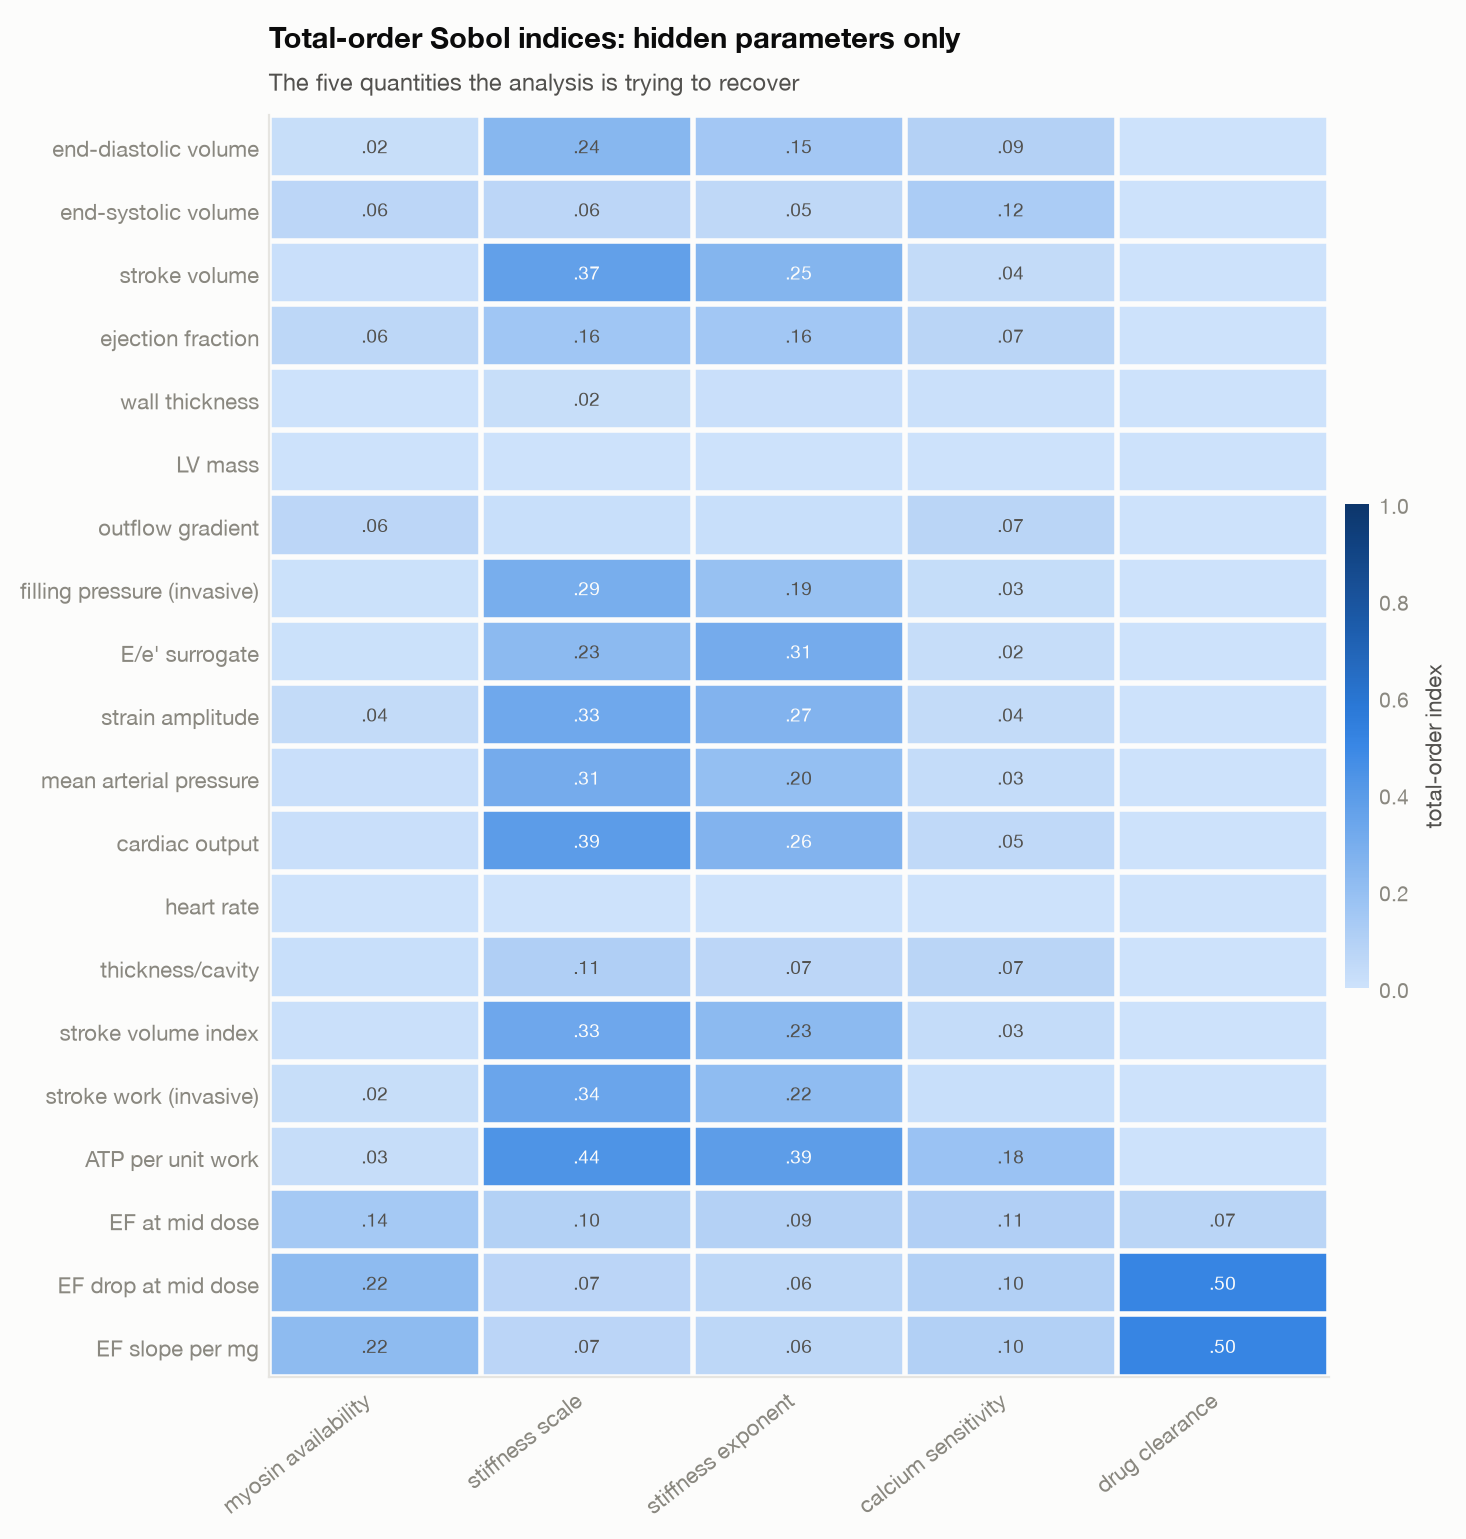

The data file committed next to this chart (first rows):
quantity, phi_baseline, a_pas_kpa, b_pas, ca50_ref_um, clearance_l_per_h
edv_ml, 0.02026, 0.2423, 0.1497, 0.09063, 0.0
esv_ml, 0.06337, 0.06307, 0.0531, 0.1248, 0.0
stroke_volume_ml, 0.0125, 0.369, 0.2544, 0.03695, 0.0
ejection_fraction, 0.05948, 0.1571, 0.156, 0.07173, 0.0
wall_thickness_cm, 0.002459, 0.02203, 0.01355, 0.01128, 0.0
lv_mass_g, 0.0, 0.0, 0.0, 0.0, 0.0
peak_lvot_gradient_mmhg, 0.06316, 0.01703, 0.0168, 0.07239, 0.0
end_diastolic_pressure_mmhg, 0.006432, 0.2949, 0.1914, 0.02986, 0.0
e_over_e_prime, 0.007414, 0.2287, 0.3073, 0.02474, 0.0
peak_strain_amplitude, 0.03589, 0.3262, 0.2653, 0.03618, 0.0
mean_arterial_pressure_mmhg, 0.01279, 0.3072, 0.2019, 0.03478, 0.0
cardiac_output_l_per_min, 0.01482, 0.3909, 0.2649, 0.04939, 0.0
heart_rate_bpm, 0.0, 0.0, 0.0, 0.0, 0.0
thickness_to_cavity_ratio, 0.01672, 0.1078, 0.06638, 0.07201, 0.0
stroke_volume_index_ml_per_m2, 0.01106, 0.3288, 0.2267, 0.03246, 0.0
stroke_work_j, 0.02154, 0.3399, 0.2172, 0.01894, 0.0
atp_cost_per_stroke_work, 0.02501, 0.4359, 0.3889, 0.181, 0.0
ef_at_mid_dose, 0.1426, 0.09735, 0.0927, 0.1052, 0.07129
ef_drop_at_mid_dose, 0.2202, 0.06668, 0.06, 0.09991, 0.5049
ef_slope_per_mg, 0.2202, 0.06668, 0.06, 0.09991, 0.5049
